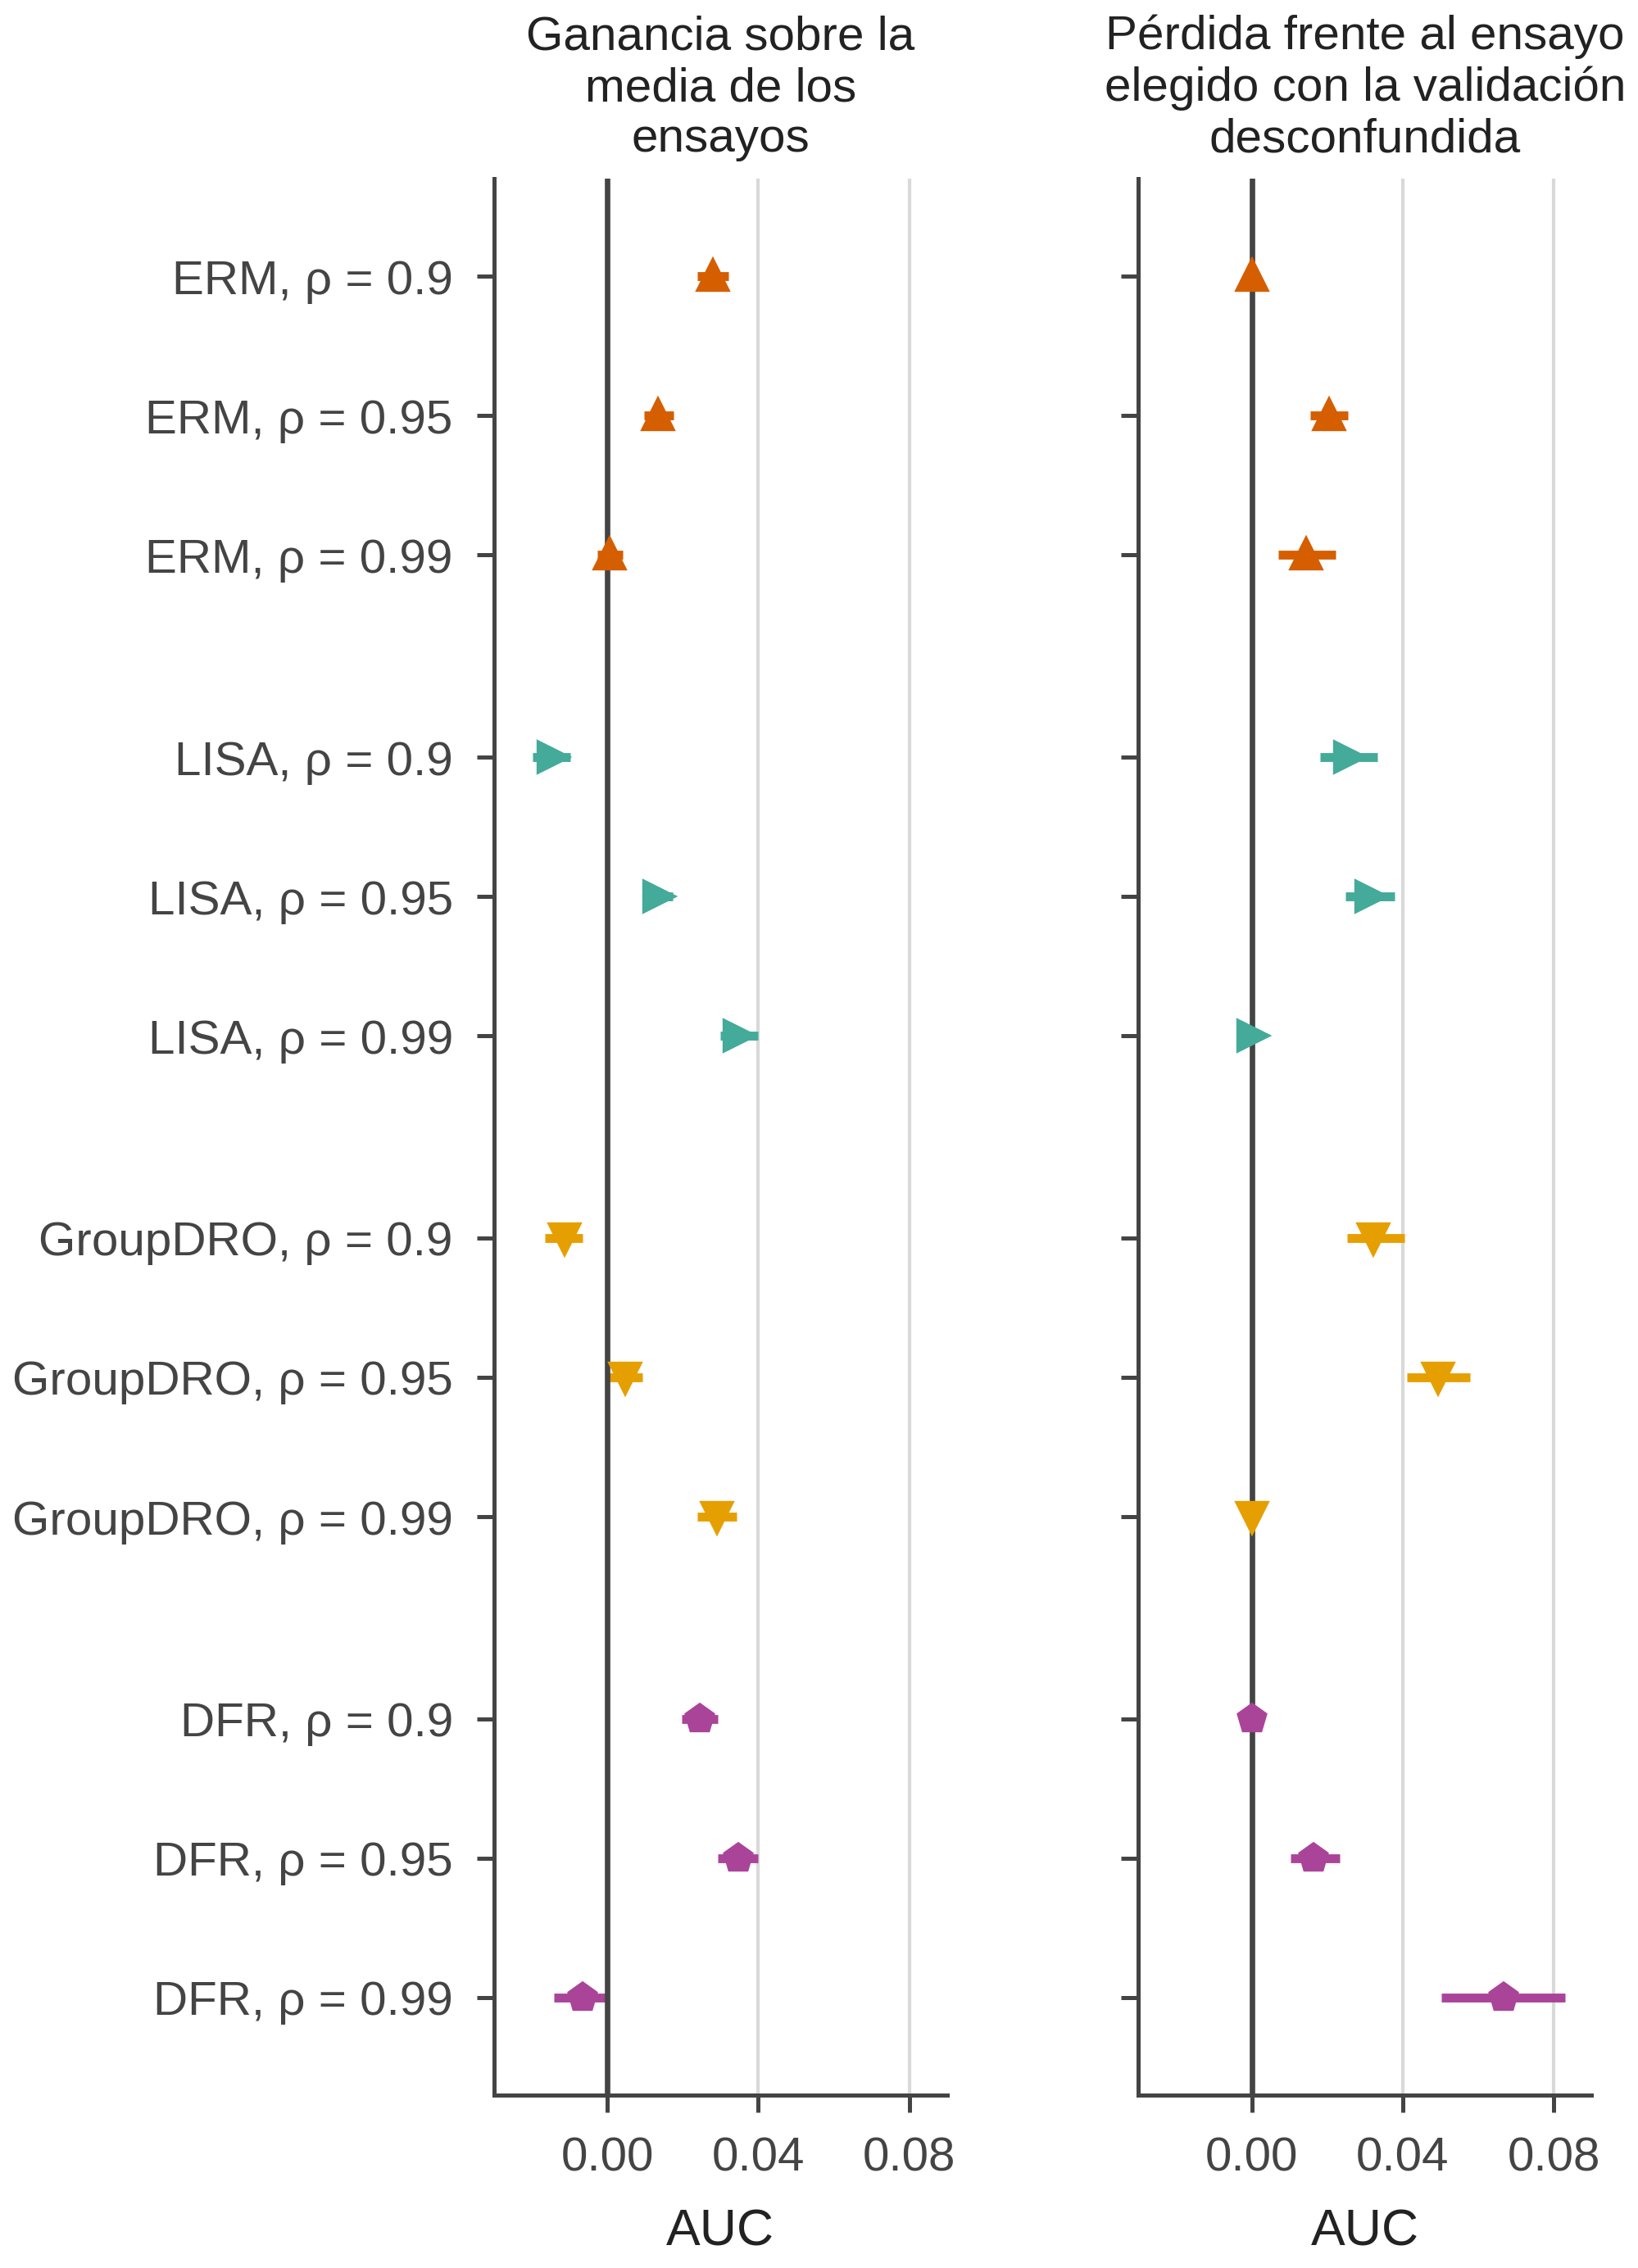

The file beside this chart, header and first rows:
metodo, rho, n_ensayos, ensayo_regla, ensayo_oraculo, auc_regla, auc_oraculo, auc_media_ensayos, ganancia_sobre_azar, ic95_inf_G, ic95_sup_G, perdida_frente_oraculo, ic95_inf_L, ic95_sup_L, spearman_sel_test
erm, 0.9, 8, 5, 5, 0.8596, 0.8596, 0.8317, 0.02796, 0.02385, 0.03204, 0.0, 0.0, 0.0, 0.04762
erm, 0.95, 8, 6, 1, 0.7912, 0.8116, 0.7776, 0.01354, 0.0098, 0.01752, 0.02046, 0.01556, 0.02542, 0.3114
erm, 0.99, 8, 6, 3, 0.6852, 0.6997, 0.6846, 0.000636, -0.002683, 0.00413, 0.01445, 0.006983, 0.02224, 0.2619
lisa, 0.9, 8, 3, 1, 0.8862, 0.9118, 0.9007, -0.01452, -0.01965, -0.009721, 0.02566, 0.0182, 0.0332, -0.619
lisa, 0.95, 8, 6, 2, 0.8364, 0.8677, 0.8229, 0.0135, 0.009693, 0.01732, 0.03137, 0.02492, 0.03778, 0.4762
lisa, 0.99, 8, 0, 0, 0.7063, 0.7063, 0.6715, 0.03477, 0.02995, 0.03985, 0.0, 0.0, 0.0, 0.2619
groupdro, 0.9, 8, 3, 4, 0.8489, 0.8812, 0.8603, -0.01136, -0.01656, -0.006523, 0.03231, 0.02518, 0.04039, -0.3333
groupdro, 0.95, 8, 5, 1, 0.8208, 0.87, 0.8161, 0.00467, 0.0002335, 0.009427, 0.04928, 0.04103, 0.05794, -0.5
groupdro, 0.99, 8, 0, 0, 0.7167, 0.7167, 0.6876, 0.02911, 0.02384, 0.03433, 0.0, 0.0, 0.0, 0.6667
dfr, 0.9, 8, 4, 4, 0.8906, 0.8906, 0.8662, 0.02444, 0.01969, 0.02924, 0.0, 0.0, 0.0, 0.7619
dfr, 0.95, 8, 5, 7, 0.8341, 0.8505, 0.7994, 0.03469, 0.0294, 0.04002, 0.01633, 0.01026, 0.02329, 0.2857
dfr, 0.99, 8, 5, 6, 0.7202, 0.7869, 0.7268, -0.00657, -0.01419, 0.0003924, 0.06663, 0.05033, 0.08292, 0.482
